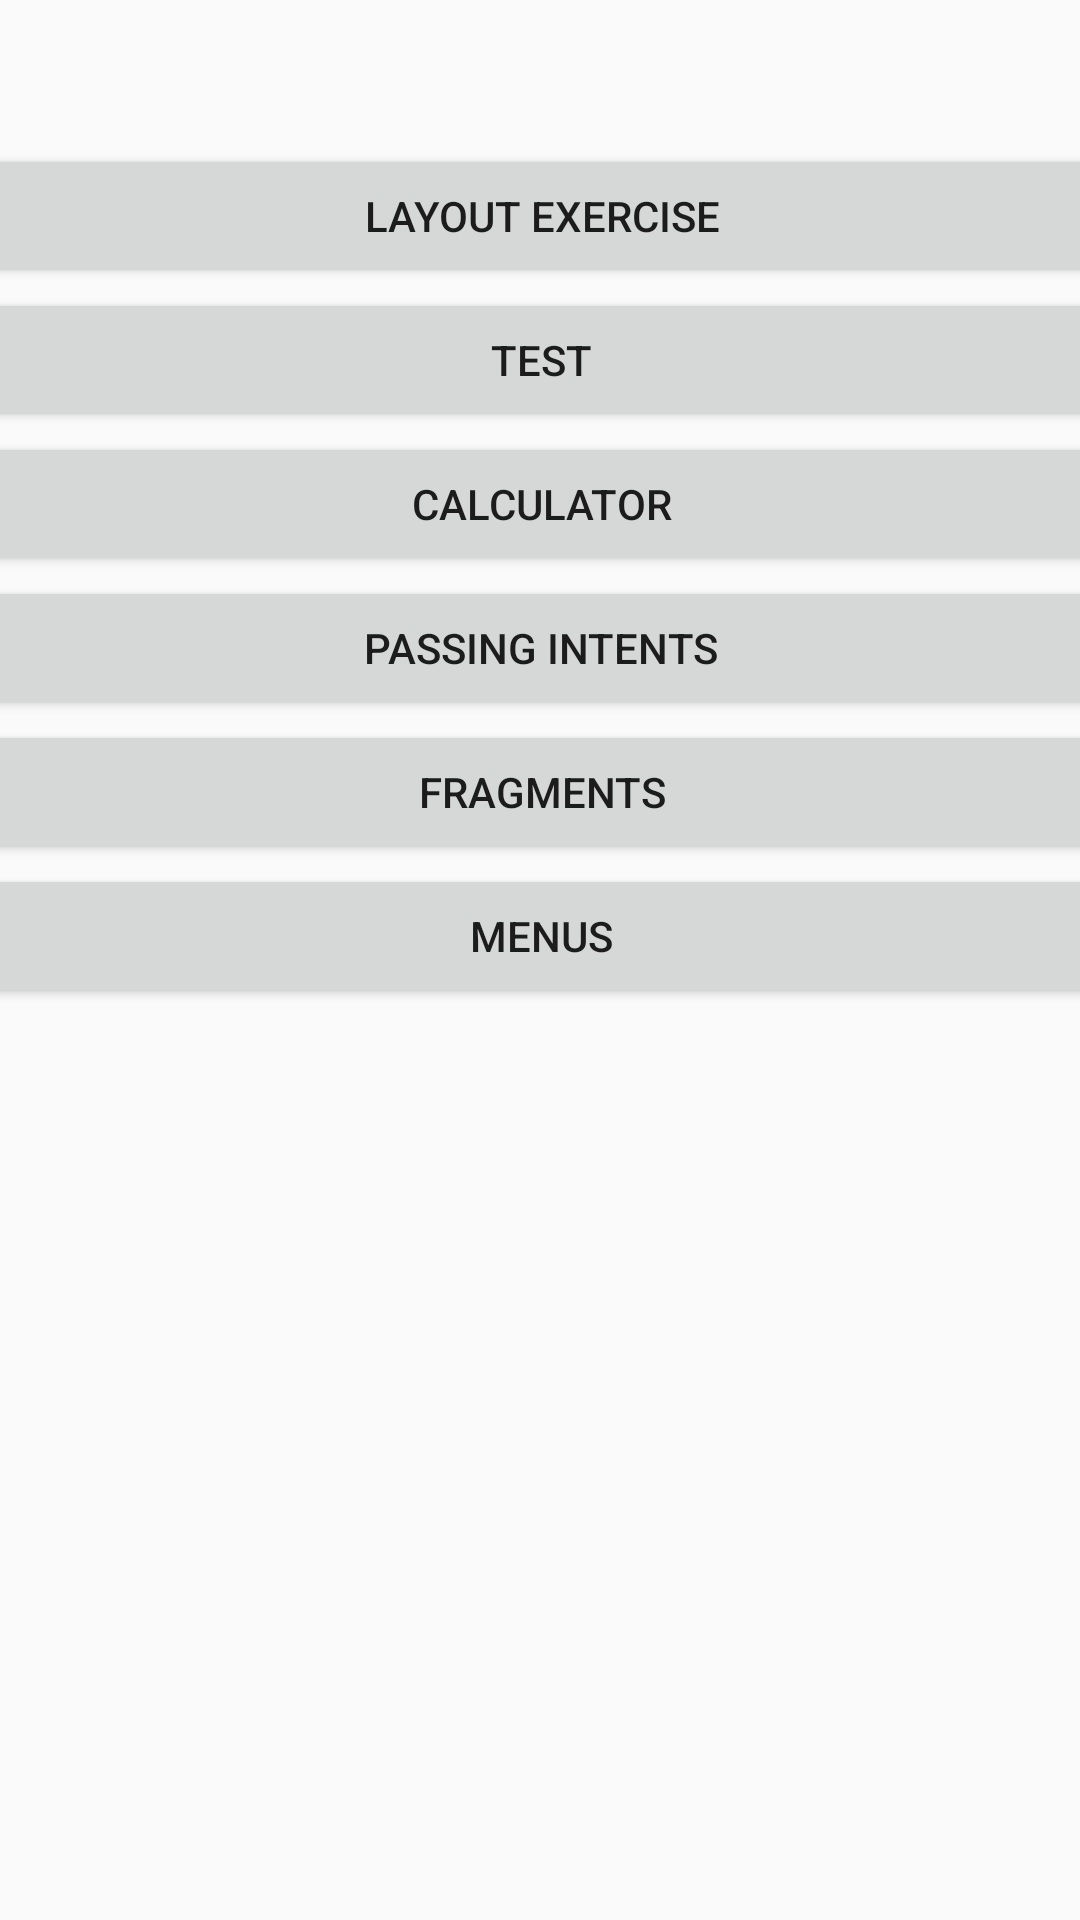

The Android layout XML behind this screen, and the referenced resources:
<!-- AndroidManifest.xml: application theme Theme.AndroidProjectCollection -->
<!-- res/layout/activity_main.xml -->
<?xml version="1.0" encoding="utf-8"?>
<androidx.constraintlayout.widget.ConstraintLayout xmlns:android="http://schemas.android.com/apk/res/android"
    xmlns:app="http://schemas.android.com/apk/res-auto"
    xmlns:tools="http://schemas.android.com/tools"
    android:layout_width="match_parent"
    android:layout_height="match_parent"
    tools:context=".MainActivity"
    tools:layout_editor_absoluteX="14dp"
    tools:layout_editor_absoluteY="560dp">

    <Button
        android:id="@+id/btnMenus"
        android:layout_width="378dp"
        android:layout_height="wrap_content"
        android:text="Menus"
        app:layout_constraintBottom_toBottomOf="parent"
        app:layout_constraintEnd_toEndOf="parent"
        app:layout_constraintStart_toStartOf="parent"
        app:layout_constraintTop_toBottomOf="@+id/btnFragments"
        app:layout_constraintVertical_bias="0.0" />

    <Button
        android:id="@+id/btnPassingIntent"
        android:layout_width="378dp"
        android:layout_height="wrap_content"
        android:text="Passing Intents"
        app:layout_constraintEnd_toEndOf="parent"
        app:layout_constraintHorizontal_bias="0.515"
        app:layout_constraintStart_toStartOf="parent"
        app:layout_constraintTop_toBottomOf="@+id/btnCalc" />

    <Button
        android:id="@+id/btnFragments"
        android:layout_width="378dp"
        android:layout_height="wrap_content"
        android:text="Fragments"
        app:layout_constraintEnd_toEndOf="parent"
        app:layout_constraintHorizontal_bias="0.484"
        app:layout_constraintStart_toStartOf="parent"
        app:layout_constraintTop_toBottomOf="@+id/btnPassingIntent" />

    <RelativeLayout
        android:id="@+id/relativeLayout"
        android:layout_width="wrap_content"
        android:layout_height="wrap_content"
        app:layout_constraintBottom_toBottomOf="parent"
        app:layout_constraintEnd_toEndOf="parent"
        app:layout_constraintStart_toStartOf="parent"
        app:layout_constraintTop_toTopOf="parent">

    </RelativeLayout>

    <Button
        android:id="@+id/btnLayoutExercise"
        android:layout_width="378dp"
        android:layout_height="wrap_content"
        android:layout_marginTop="48dp"
        android:text="@string/layoutexercise"
        app:layout_constraintEnd_toEndOf="parent"
        app:layout_constraintHorizontal_bias="0.484"
        app:layout_constraintStart_toStartOf="parent"
        app:layout_constraintTop_toTopOf="parent" />

    <Button
        android:id="@+id/btnTest"
        android:layout_width="378dp"
        android:layout_height="wrap_content"
        android:text="@string/test"
        app:layout_constraintEnd_toEndOf="parent"
        app:layout_constraintStart_toStartOf="parent"
        app:layout_constraintTop_toBottomOf="@+id/btnLayoutExercise" />

    <Button
        android:id="@+id/btnCalc"
        android:layout_width="378dp"
        android:layout_height="wrap_content"
        android:text="Calculator"
        app:layout_constraintEnd_toEndOf="parent"
        app:layout_constraintStart_toStartOf="parent"
        app:layout_constraintTop_toBottomOf="@+id/btnTest" />

</androidx.constraintlayout.widget.ConstraintLayout>
<!-- resources referenced by this layout -->
<resources>
  <string name="layoutexercise">Layout Exercise</string>
  <string name="test">test</string>
  <style name="Theme.AndroidProjectCollection" parent="Theme.Design.Light.NoActionBar">
          
          <item name="colorPrimary">@color/purple_500</item>
          <item name="colorPrimaryVariant">@color/purple_700</item>
          <item name="colorOnPrimary">@color/white</item>
          
          <item name="colorSecondary">@color/teal_200</item>
          <item name="colorSecondaryVariant">@color/teal_700</item>
          <item name="colorOnSecondary">@color/black</item>
          
          <item name="android:statusBarColor">?attr/colorPrimaryVariant</item>
          
      </style>
  <!-- not gathered from this repository: default colours our renderer supplied (Android Studio template values) -->
  <color name="purple_500">#FF6200EE</color>
  <color name="purple_700">#FF3700B3</color>
  <color name="teal_200">#FF03DAC5</color>
  <color name="teal_700">#FF018786</color>
  <color name="black">#FF000000</color>
  <color name="white">#FFFFFFFF</color>
</resources>
